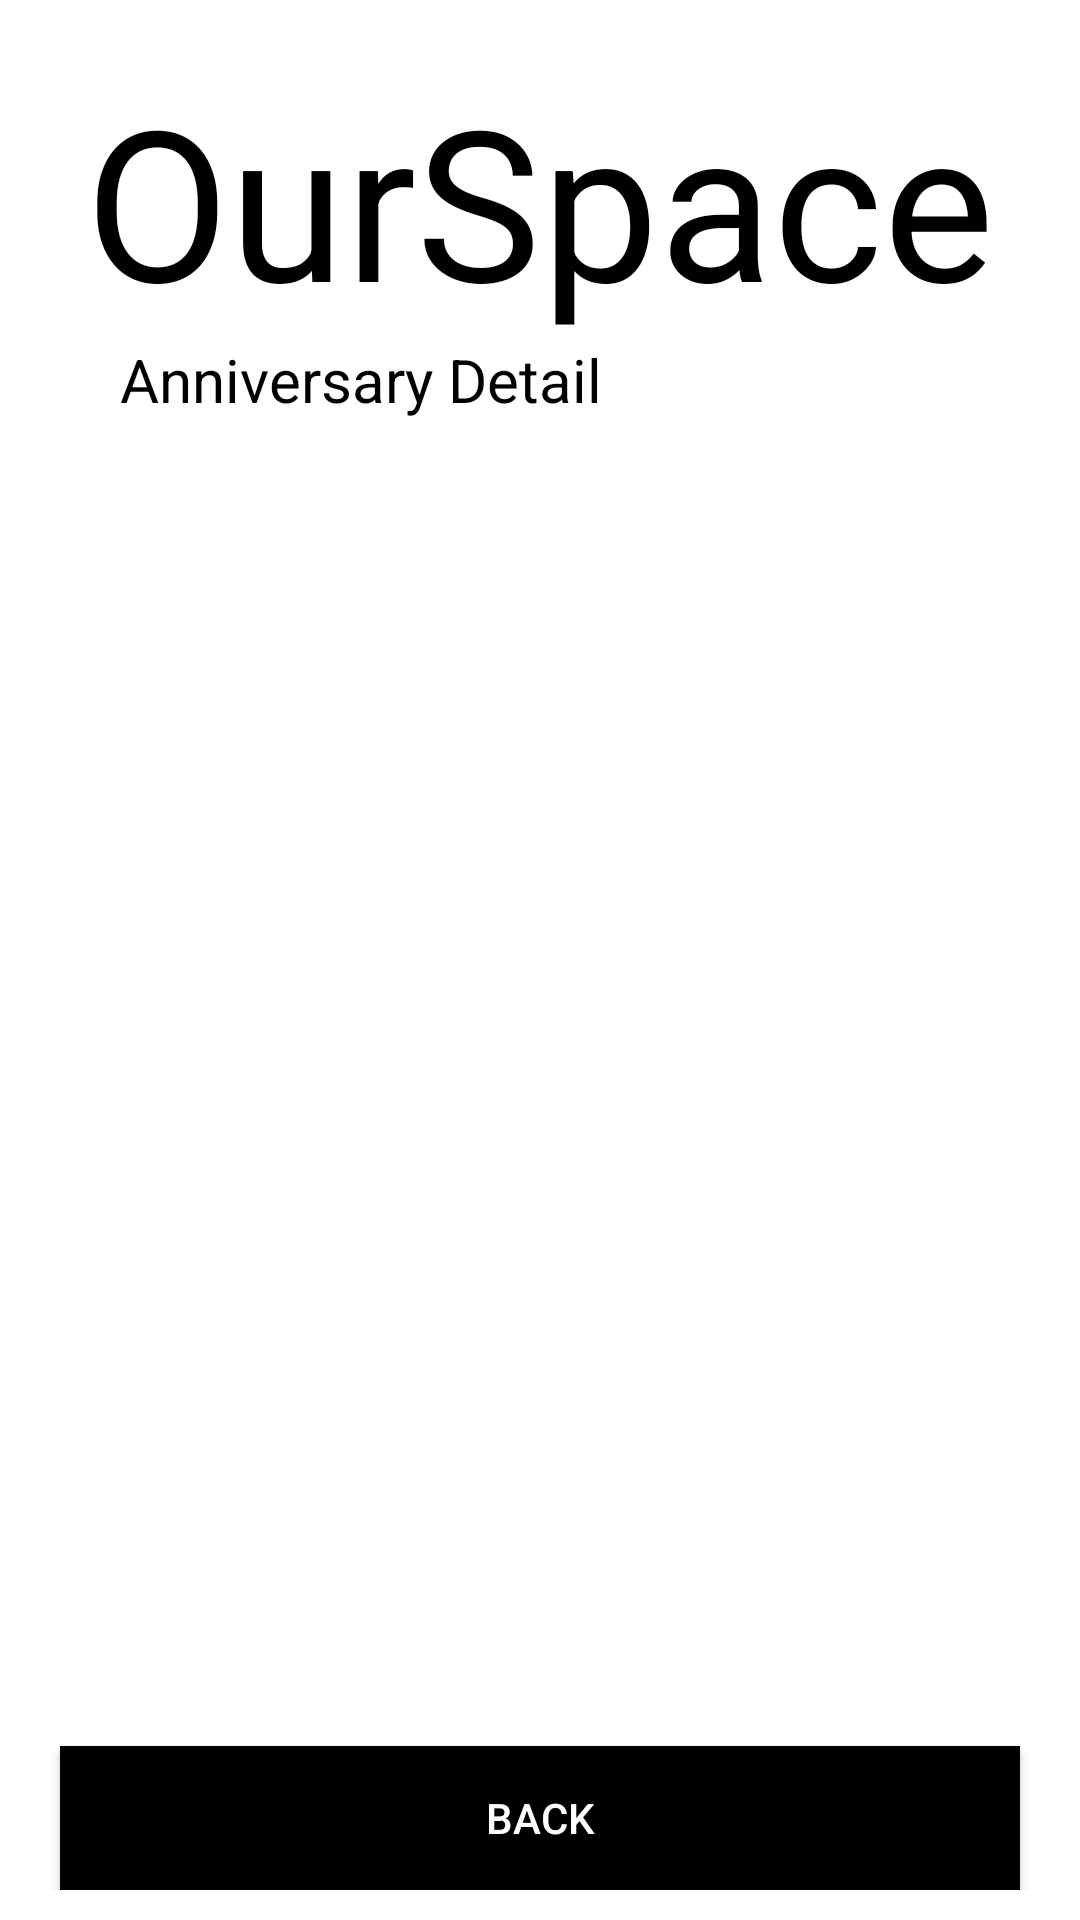

Layout XML and referenced resources for this Android screen:
<!-- AndroidManifest.xml: application theme AppTheme -->
<!-- res/layout/activity_anniversary_detail.xml -->
<?xml version="1.0" encoding="utf-8"?>
<LinearLayout xmlns:android="http://schemas.android.com/apk/res/android"
    xmlns:app="http://schemas.android.com/apk/res-auto"
    xmlns:tools="http://schemas.android.com/tools"
    android:layout_width="match_parent"
    android:layout_height="match_parent"
    tools:context=".LogDetail"
    android:orientation="vertical"
    android:background="#fff">


    <RelativeLayout
        android:layout_width="match_parent"
        android:layout_height="200dp"
        android:background="#fff"
        android:layout_marginTop="0dp"
        android:layout_marginLeft="20dp"
        android:layout_marginRight="20dp">
        <TextView
            android:id="@+id/welcome_text"
            android:layout_width="wrap_content"
            android:layout_height="wrap_content"
            android:text="@string/welcome"
            android:textSize="70sp"
            android:layout_marginTop="20dp"
            android:layout_centerHorizontal="true"
            android:textColor="#000"
            android:transitionName="logo_text"/>
        <TextView
            android:id="@+id/slogan_text"
            android:layout_width="wrap_content"
            android:layout_height="wrap_content"
            android:text="Anniversary Detail"
            android:layout_below="@id/welcome_text"
            android:textSize="20sp"
            android:layout_marginLeft="20dp"
            android:textColor="#000"
            android:transitionName="slogan_text"/>
    </RelativeLayout>

    <RelativeLayout
        android:layout_width="wrap_content"
        android:layout_height="wrap_content"
        android:layout_marginTop="5dp"
        android:layout_marginBottom="10dp">

        <TextView
            android:id="@+id/anniversary_content"
            android:layout_width="match_parent"
            android:layout_height="wrap_content"
            android:layout_marginLeft="40dp"
            android:layout_marginRight="40dp"
            android:layout_marginBottom="5dp"
            android:scrollbarFadeDuration="1"
            android:fadeScrollbars="true"
            android:textSize="20sp"
            android:textColor="#000"
            android:layout_alignParentTop="true"
            android:layout_above="@id/back_button"/>

        <Button
            android:id="@+id/back_button"
            android:layout_width="match_parent"
            android:layout_height="wrap_content"
            android:layout_marginLeft="20dp"
            android:layout_marginTop="5dp"
            android:layout_marginRight="20dp"
            android:background="#000"
            android:text="Back"
            android:textColor="#fff"
            android:layout_alignParentBottom="true"
            android:transitionName="sign_in_tran" />


    </RelativeLayout>
</LinearLayout>
<!-- resources referenced by this layout -->
<resources>
  <string name="welcome">OurSpace</string>
  <style name="AppTheme" parent="Theme.AppCompat.Light.NoActionBar">
          
          <item name="colorPrimary">@color/white</item>
          <item name="colorPrimaryDark">@color/black</item>
          <item name="colorAccent">@color/black</item>
          <item name="android:textColorPrimary">@color/black</item>
          <item name="android:windowContentTransitions">true</item>
  
      </style>
  <color name="white">#fff</color>
  <color name="black">#000</color>
</resources>
